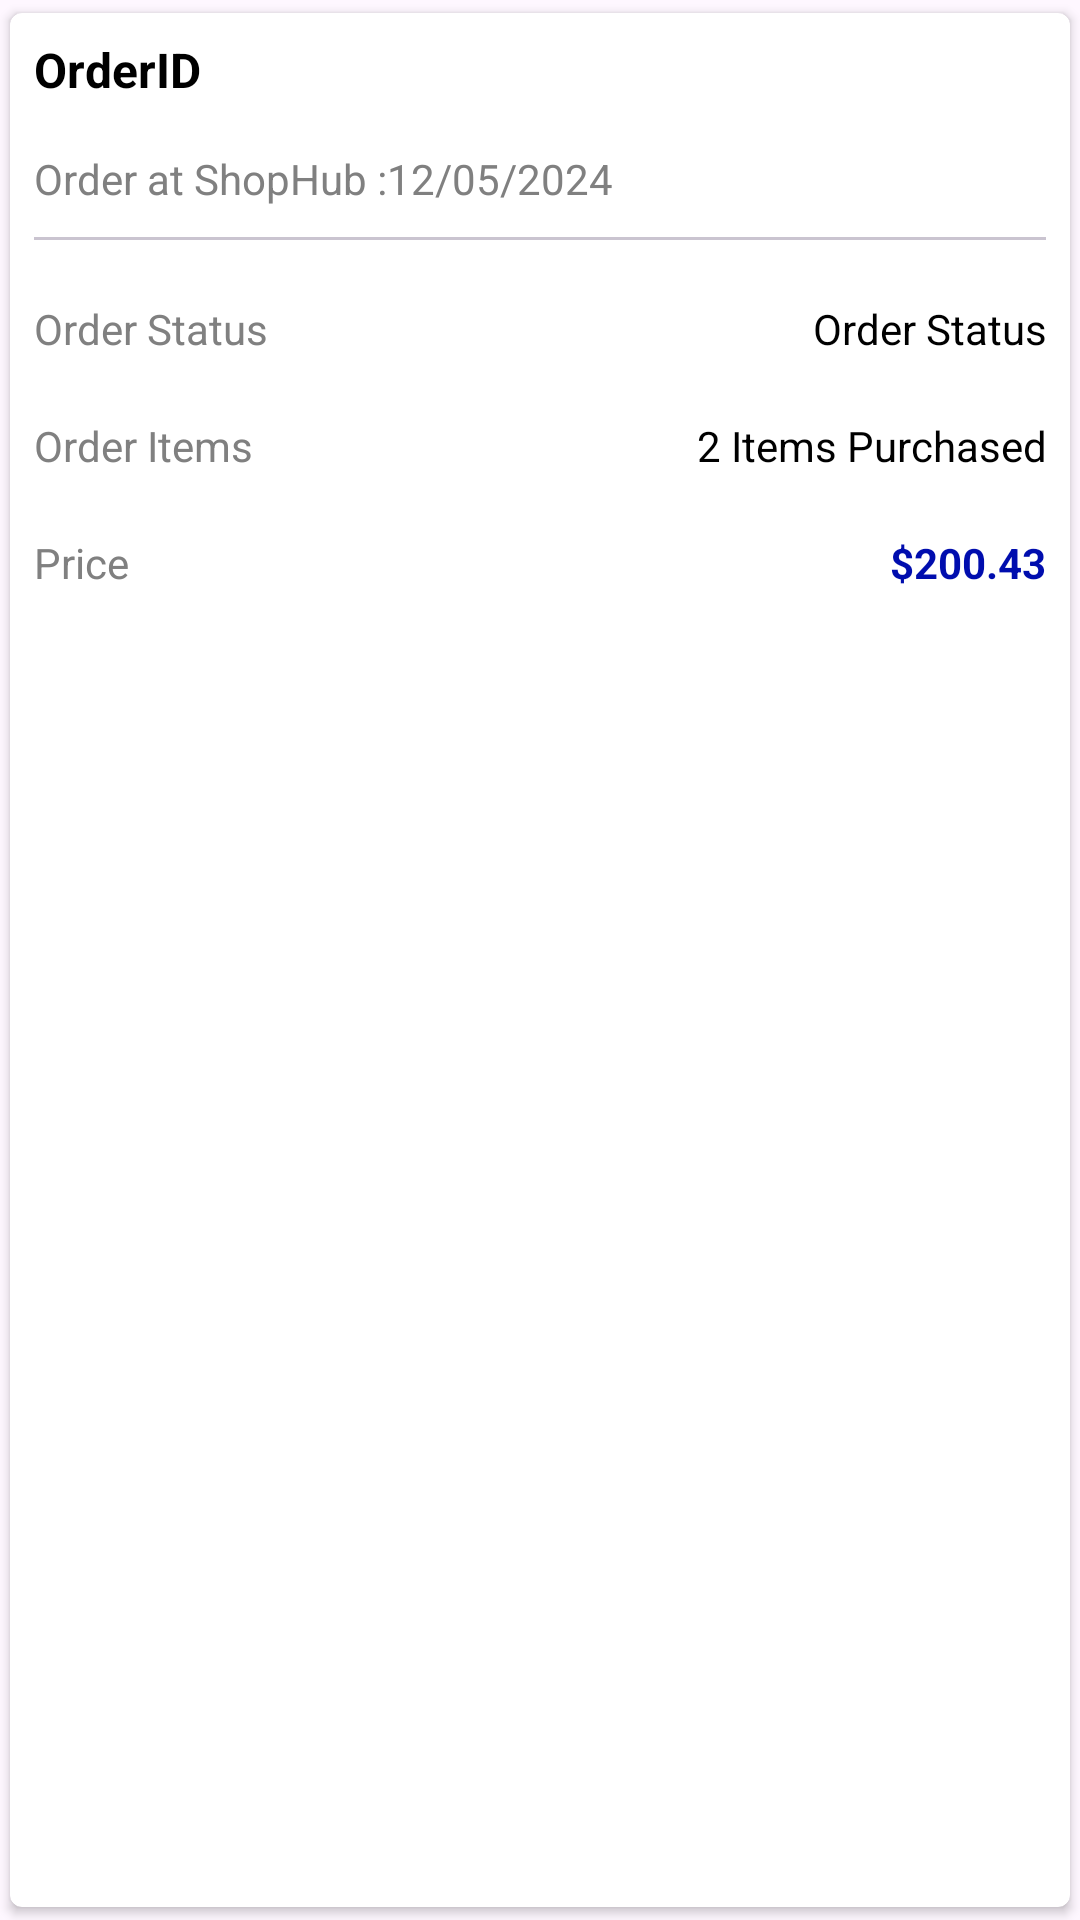

This screen was rendered from an Android layout file. Write that file and the resources it references.
<!-- AndroidManifest.xml: application theme Theme.ShopHub -->
<!-- res/layout/order_items.xml -->
<?xml version="1.0" encoding="utf-8"?>
<layout xmlns:android="http://schemas.android.com/apk/res/android"
    xmlns:app="http://schemas.android.com/apk/res-auto"
    xmlns:tools="http://schemas.android.com/tools">

    <data>

    </data>

    <androidx.cardview.widget.CardView
        android:layout_width="match_parent"
        android:layout_height="wrap_content"
        app:cardUseCompatPadding="true"
        app:cardCornerRadius="4dp">

        <androidx.constraintlayout.widget.ConstraintLayout
            android:layout_width="match_parent"
            android:layout_height="match_parent"
            android:padding="8dp">

            <TextView
                android:id="@+id/tv_orderID"
                android:layout_width="0dp"
                android:layout_height="wrap_content"
                android:text="OrderID"
                android:textColor="@color/black"
                android:textSize="16sp"
                android:textStyle="bold"
                app:layout_constraintEnd_toEndOf="parent"
                app:layout_constraintStart_toStartOf="parent"
                app:layout_constraintTop_toTopOf="parent" />

            <TextView
                android:id="@+id/tv_orderAtShopHub"
                android:layout_width="wrap_content"
                android:layout_height="wrap_content"
                android:layout_marginTop="16dp"
                android:text="@string/order_at_shopHub"
                android:textColor="@color/gray"
                android:textSize="14sp"
                app:layout_constraintStart_toStartOf="parent"
                app:layout_constraintTop_toBottomOf="@id/tv_orderID" />

            <TextView
                android:id="@+id/tv_orderDate"
                android:layout_width="wrap_content"
                android:layout_height="wrap_content"
                android:layout_marginTop="16dp"
                android:text="12/05/2024"
                android:textColor="@color/gray"
                android:textSize="14sp"
                app:layout_constraintStart_toEndOf="@id/tv_orderAtShopHub"
                app:layout_constraintTop_toBottomOf="@id/tv_orderID" />

            <com.google.android.material.divider.MaterialDivider
                android:id="@+id/divider"
                android:layout_width="wrap_content"
                android:layout_height="wrap_content"
                android:layout_marginTop="10dp"
                app:layout_constraintEnd_toEndOf="parent"
                app:layout_constraintStart_toStartOf="parent"
                app:layout_constraintTop_toBottomOf="@id/tv_orderAtShopHub" />

            <LinearLayout
                android:id="@+id/orderStatusSection"
                android:layout_width="0dp"
                android:layout_height="wrap_content"
                android:orientation="horizontal"
                app:layout_constraintTop_toBottomOf="@id/divider"
                app:layout_constraintStart_toStartOf="parent"
                app:layout_constraintEnd_toEndOf="parent"
                android:layout_marginTop="10dp">

                <TextView
                    android:id="@+id/orderStatusLabel"
                    android:layout_width="0dp"
                    android:layout_height="wrap_content"
                    android:layout_weight="1"
                    android:layout_marginTop="10dp"
                    android:text="Order Status"
                    android:textColor="@color/gray" />

                <TextView
                    android:id="@+id/tv_orderStatus"
                    android:layout_width="0dp"
                    android:layout_height="wrap_content"
                    android:layout_weight="1"
                    android:layout_marginTop="10dp"
                    android:text="Order Status"
                    android:textColor="@color/black"
                    android:gravity="end" />

            </LinearLayout>

            <LinearLayout
                android:id="@+id/orderItemsSection"
                android:layout_width="0dp"
                android:layout_height="wrap_content"
                android:orientation="horizontal"
                app:layout_constraintTop_toBottomOf="@id/orderStatusSection"
                app:layout_constraintStart_toStartOf="parent"
                app:layout_constraintEnd_toEndOf="parent"
                android:layout_marginTop="10dp">

                <TextView
                    android:id="@+id/orderItemsLabel"
                    android:layout_width="0dp"
                    android:layout_height="wrap_content"
                    android:layout_weight="1"
                    android:layout_marginTop="10dp"
                    android:text="Order Items"
                    android:textColor="@color/gray" />

                <TextView
                    android:id="@+id/tv_orderItems"
                    android:layout_width="0dp"
                    android:layout_height="wrap_content"
                    android:layout_weight="1"
                    android:layout_marginTop="10dp"
                    android:text="2 Items Purchased"
                    android:textColor="@color/black"
                    android:gravity="end" />

            </LinearLayout>

            <LinearLayout
                android:id="@+id/orderPriceSection"
                android:layout_width="0dp"
                android:layout_height="wrap_content"
                android:orientation="horizontal"
                app:layout_constraintTop_toBottomOf="@id/orderItemsSection"
                app:layout_constraintStart_toStartOf="parent"
                app:layout_constraintEnd_toEndOf="parent"
                android:layout_marginTop="10dp">

                <TextView
                    android:id="@+id/orderPriceLabel"
                    android:layout_width="0dp"
                    android:layout_height="wrap_content"
                    android:layout_weight="1"
                    android:layout_marginTop="10dp"
                    android:text="Price"
                    android:textColor="@color/gray" />

                <TextView
                    android:id="@+id/tv_orderPrice"
                    android:layout_width="0dp"
                    android:layout_height="wrap_content"
                    android:layout_weight="1"
                    android:layout_marginTop="10dp"
                    android:text="$200.43"
                    android:textColor="@color/g_blue"
                    android:textStyle="bold"
                    android:gravity="end" />

            </LinearLayout>


        </androidx.constraintlayout.widget.ConstraintLayout>

    </androidx.cardview.widget.CardView>
</layout>
<!-- resources referenced by this layout -->
<resources>
  <color name="black">#FF000000</color>
  <color name="g_blue">#000DAE</color>
  <color name="gray">#808080</color>
  <string name="order_at_shopHub">Order at ShopHub :</string>
  <style name="Theme.ShopHub" parent="Base.Theme.ShopHub" />
  <style name="Base.Theme.ShopHub" parent="Theme.Material3.Light.NoActionBar">
          
           <item name="colorPrimary">@color/g_blue</item>
      </style>
</resources>
